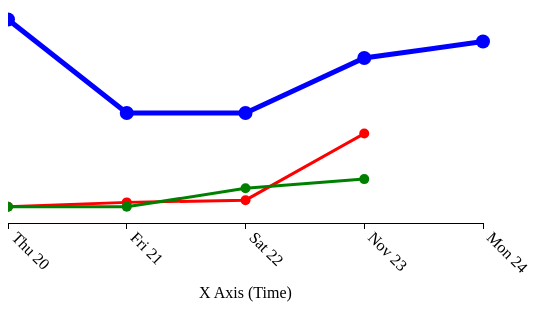
D3 v3 page, settled after 360 driven frames (6 s of simulated time); the page loaded 1 data file(s).



			//@TODO
			//count entries and set X Axis ticks to highest entry count

			// d3.selectAll("g.x.axis g.tick text")


			//define container constraints
			var margin = {top: 50, right: 50, bottom: 75, left: 75},
    			width = 600 - margin.left - margin.right,
    			height = 400 - margin.top - margin.bottom;

    		//expected date format for parsing to data types
			var parseDate = d3.time.format("%a %b %d %Y").parse;

			//x position scale using date data
			var xScale = d3.time.scale()
							.range([0,width]);

			//y position scaling
			var yScale = d3.scale.linear()
							.range([height,0]);

			//x axis def
			var xAxis = d3.svg.axis()
						.scale(xScale)
						.orient("bottom");

			//y axis def
			var yAxis = d3.svg.axis()
						.scale(yScale)
						.orient("left");

			//set up SVG container to contain all components
			var canvas = d3.select("body")
				.append("svg")
				.attr("width",width + margin.left + margin.right)
				.attr("height",height + margin.top + margin.bottom)
				.attr("transform", "translate(" + margin.left + "," + margin.top + ")");

			//append a title
      		canvas.append("g")
		      	.attr("class", "title")
		      	.append("text")
		      		.attr("x", width/2)
					.attr("y", -margin.top/2)
					.style("text-anchor","middle")
					.style("text-decoration", "underline")
					.text("Line Graph Prototype");


			//Line functions to build path from JSON
			var line = d3.svg.line()
						.x(function(d){return xScale(d.time);})
						.y(function(d){return yScale((d.aggregate_result.numerator/d.aggregate_result.denominator)*100);});

			d3.json("sampleBMI.json",
				function(error,data){

					//@TODO
					//parse date on all line data
					data.processed_result.network.forEach(function(d) {
					    d.time = parseDate(d.time);
  					});
  					data.processed_result.clinic.forEach(function(d) {
					    d.time = parseDate(d.time);
  					});
  					data.processed_result.clinician.forEach(function(d) {
					    d.time = parseDate(d.time);
  					});

  					//scale number of XAxis ticks based on JSON
  					xAxis.ticks(Math.max(
  							Object.keys(data.processed_result.network).length,
  							Object.keys(data.processed_result.clinic).length,
  							Object.keys(data.processed_result.clinician).length
  						));

					//set the domain to the absolute min and max of the 3 data sets
					xScale.domain(
							[
								d3.min(
									[
									d3.min(data.processed_result.network,function(d){return d.time;}),
									d3.min(data.processed_result.clinic,function(d){return d.time;}),
									d3.min(data.processed_result.clinician,function(d){return d.time;})
									]
								),
								d3.max(
									[
									d3.max(data.processed_result.network,function(d){return d.time;}),
									d3.max(data.processed_result.clinic,function(d){return d.time;}),
									d3.max(data.processed_result.clinician,function(d){return d.time;})
									]
								)
							]
						);

					//function to return a ratio rounded up to the nearest 10
					//used for scaling Y Axis
					var trimAndScale = function(d){
						var x= d.aggregate_result.numerator/d.aggregate_result.denominator;
						x = Math.ceil((x*10)+1)*10;
						if (x > 100){
							return 100;
						} else {
							return x;}
					};


					//scale Y axis
					yScale.domain([0,d3.max([
									d3.max(data.processed_result.network),
									d3.max(data.processed_result.clinic),
									d3.max(data.processed_result.clinician)
									],trimAndScale)]);

					//add X Axis
					canvas.append("g")
		      			.attr("class", "x axis")
		      			.attr("transform", "translate(0," + height + ")")
		      			.call(xAxis)
						.append("text")
							.attr("x", (width )/2)
							.attr("y", margin.bottom)
							.style("text-anchor","middle")
							.text("X Axis (Time)");

					//Rotate and move X Axis ticks for vertical write and align
					canvas.selectAll("g.x.axis g.tick text")
							.style("text-anchor", "start")
							.attr("dx", ".8em")
            				.attr("dy", ".-35em")
							.attr("transform", "rotate(45)")
							;

					//add Y Axis
					canvas.append("g")
		      			.attr("class", "y axis")
		      			.attr("transform", "translate(-10,0)")
		      			.call(yAxis)
		      			.append("text")
					      .attr("y", -40)
					      .attr("x", -height/2 +margin.top)
					      .attr("transform", "rotate(-90)")
					      .style("text-anchor", "end")
					      .text("Y Axis (%)");

					//create and append paths for line data
					var networkPath = canvas.append("g")
      					.attr("class","line")
						.selectAll("path")
							.data([data.processed_result.network])
							.enter().append("path")
								.attr("d", line)
								.attr("fill", "none")
								.attr("stroke", "red")
								.attr("stroke-width",3);

					var networkPoints = canvas.append("g")
						.attr("class","points")
						.selectAll("circle")
							.data(data.processed_result.network)
							.enter()
								.append("circle")
								.attr("onmouseover", "evt.target.setAttribute('r', '10');")
								.attr("onmouseout", "evt.target.setAttribute('r', '5');")
								.attr("cx",function(d){return xScale(d.time);})
								.attr("cy",function(d){return yScale((d.aggregate_result.numerator/d.aggregate_result.denominator)*100);})
								.attr("fill","red")
								.attr("r",5);

					//create and append paths for line data
					var clinicPath = canvas.append("g")
      					.attr("class","line")
						.selectAll("path")
							.data([data.processed_result.clinic])
							.enter().append("path")
								.attr("d", line)
								.attr("fill", "none")
								.attr("stroke", "green")
								.attr("stroke-width",3);

					//@WiP create the tooltip div
					var div = d3.select("body").append("div")
					    .attr("class", "tooltip")
					    .style("opacity", 0);

					//TEMP
					var formatTime = d3.time.format("%a %b %d %Y");

					var clinicPoints = canvas.append("g")
						.attr("class","points")
						.selectAll("circle")
							.data(data.processed_result.clinic)
							.enter()
								.append("circle")
								.attr("cx",function(d){return xScale(d.time);})
								.attr("cy",function(d){return yScale((d.aggregate_result.numerator/d.aggregate_result.denominator)*100);})
								.attr("fill","green")
								.attr("r",5)
								.attr("onmouseover", "evt.target.setAttribute('r', '10');")
								.attr("onmouseout", "evt.target.setAttribute('r', '7');")
								.on("mouseover", function(d) {
									div.transition()
										.duration(200)
										.style("opacity", .9);
									div.html("Date: "+ formatTime(d["time"])+"<br/>"+
										"Num of Patients:"+d["aggregate_result"]["numerator"]+"<br/>"+
										"Total Patients:"+d["aggregate_result"]["denominator"])
										.style("left", (d3.event.pageX) + "px")
										.style("top", (d3.event.pageY - 28) + "px");
								})
								.on("mouseout", function(d) {
									div.transition()
										.duration(500)
										.style("opacity", 0);
								});

					//create and append paths for line data
					var clinicianPath = canvas.append("g")
      					.attr("class","line")
						.selectAll("path")
							.data([data.processed_result.clinician])
							.enter().append("path")
								.attr("d", line)
								.attr("fill", "none")
								.attr("stroke", "blue")
								.attr("stroke-width",5);

					var clinicianPoints = canvas.append("g")
						.attr("class","points")
						.selectAll("circle")
							.data(data.processed_result.clinician)
							.enter()
								.append("circle")
								.attr("onmouseover", "evt.target.setAttribute('r', '10');")
								.attr("onmouseout", "evt.target.setAttribute('r', '7');")
								.attr("cx",function(d){return xScale(d.time);})
								.attr("cy",function(d){return yScale((d.aggregate_result.numerator/d.aggregate_result.denominator)*100);})
								.attr("fill","blue")
								.attr("r",7);

					//Create a rectangle the same colour as the backround
					//and shrink it so it looks like the lines are growing
					var cover = canvas.append("rect")
						.attr("x",-width-10)
						.attr("y",-height+3)
						.attr("height",height)
						.attr("width",width+17)
						.attr("fill","white")//change to match bg colour
						.attr("transform", "rotate(180)")
						.transition()
							.duration(2000)
							.attr("width",0)
							.remove();
				});

		

### data: sampleBMI.json
{
 "processed_result": {
  "network": [
   {
    "time": "Thu Nov 20 2014",
    "aggregate_result": "{... 2 keys}"
   },
   {
    "time": "Fri Nov 21 2014",
    "aggregate_result": "{... 2 keys}"
   },
   {
    "time": "Sat Nov 22 2014",
    "aggregate_result": "{... 2 keys}"
   },
   {
    "time": "Sun Nov 23 2014",
    "aggregate_result": "{... 2 keys}"
   }
  ],
  "clinic": [
   {
    "time": "Thu Nov 20 2014",
    "aggregate_result": "{... 2 keys}"
   },
   {
    "time": "Fri Nov 21 2014",
    "aggregate_result": "{... 2 keys}"
   },
   {
    "time": "Sat Nov 22 2014",
    "aggregate_result": "{... 2 keys}"
   },
   {
    "time": "Sun Nov 23 2014",
    "aggregate_result": "{... 2 keys}"
   }
  ],
  "clinician": [
   {
    "time": "Thu Nov 20 2014",
    "aggregate_result": "{... 2 keys}"
   },
   {
    "time": "Fri Nov 21 2014",
    "aggregate_result": "{... 2 keys}"
   },
   {
    "time": "Sat Nov 22 2014",
    "aggregate_result": "{... 2 keys}"
   },
   {
    "time": "Sun Nov 23 2014",
    "aggregate_result": "{... 2 keys}"
   },
   {
    "time": "Mon Nov 24 2014",
    "aggregate_result": "{... 2 keys}"
   }
  ],
  "endpoint_id": "546d0365ebca1fa333000003",
  "provider_id": "87654"
 }
}